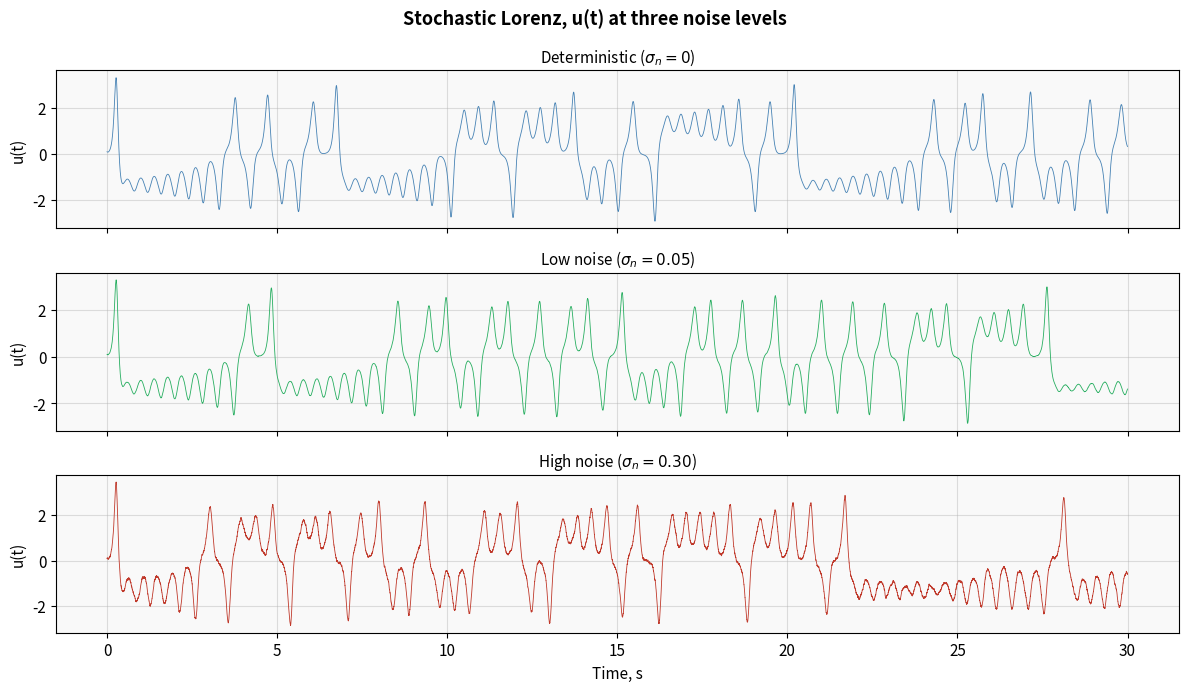
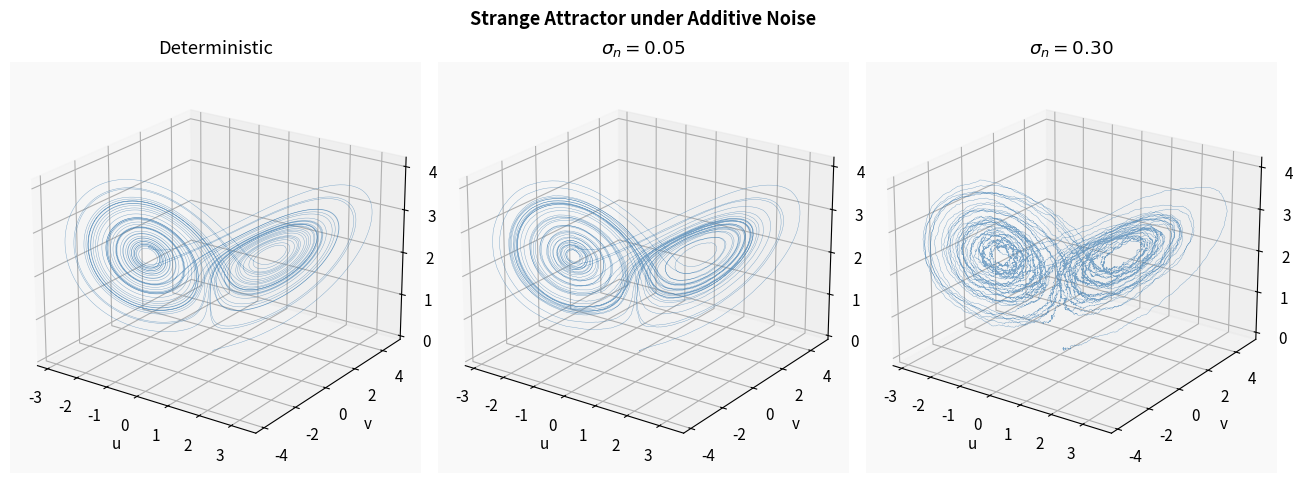
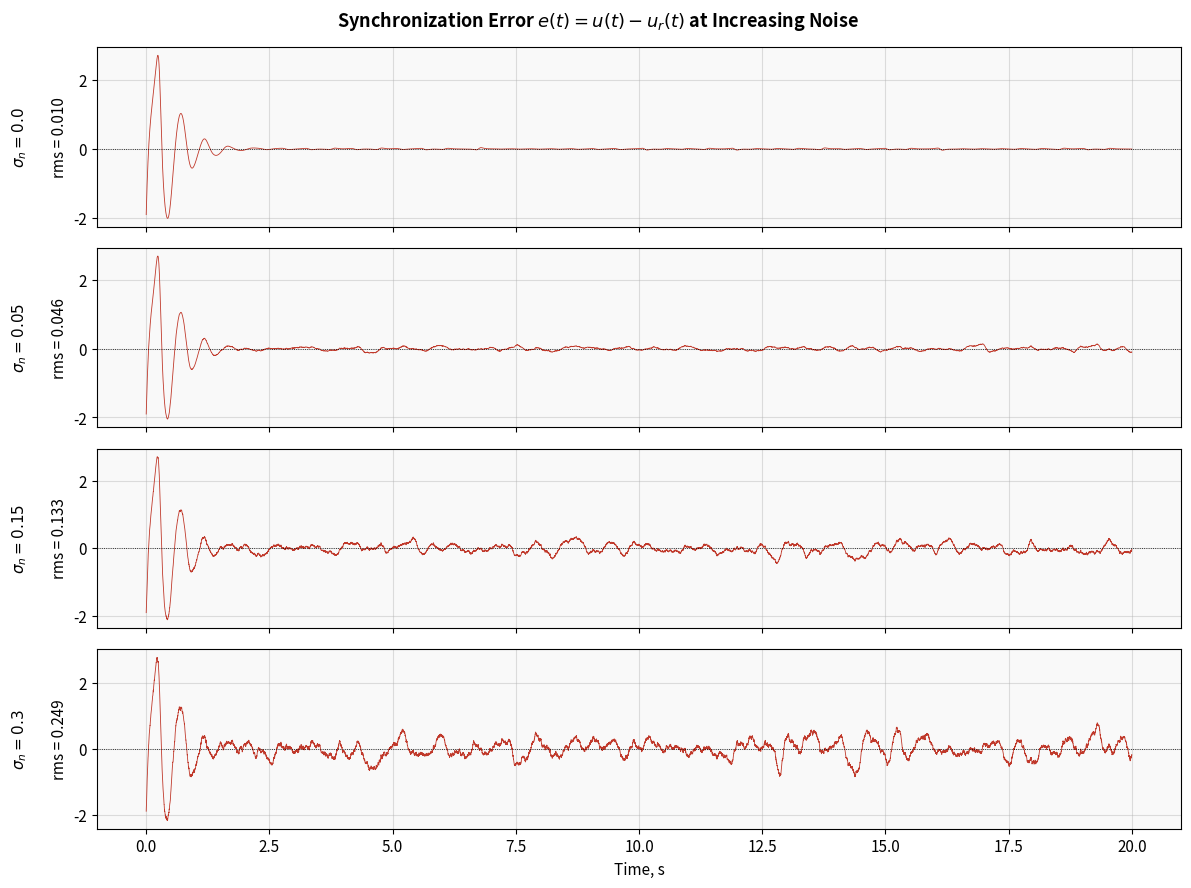
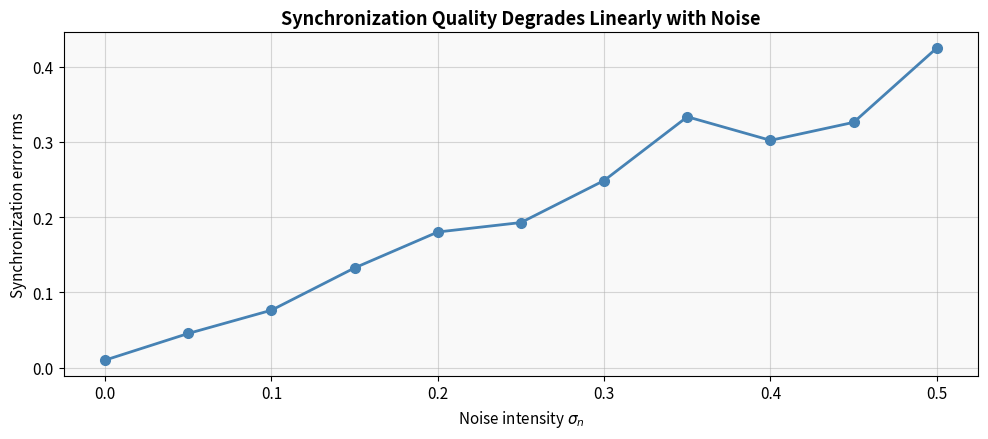
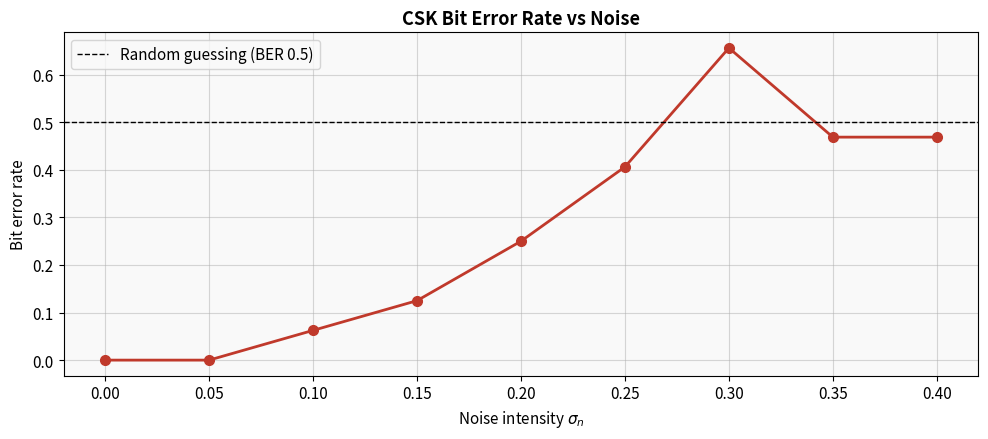

Generate these figures, in order, with matplotlib:
import numpy as np
import matplotlib.pyplot as plt
from mpl_toolkits.mplot3d import Axes3D  # noqa: F401

plt.rcParams.update({
    'figure.facecolor': 'white',
    'axes.facecolor':   '#f9f9f9',
    'axes.grid':        True,
    'grid.alpha':       0.4,
    'font.size':        11,
    'figure.dpi':       110,
})

# Project parameters from Tasks 1 and 2
SIGMA = 16.0
R     = 45.6
B     = 4.0

rng = np.random.default_rng(seed=2026)

def drift(state, b=B):
    u, v, w = state
    return np.array([
        SIGMA * (v - u),
        R * u - v - 20.0 * u * w,
        5.0 * u * v - b * w,
    ])

def euler_maruyama(state0, dt, n_steps, sigma_n, b=B):
    """Integrate the stochastic Lorenz system.
    sigma_n: noise intensity (0 means deterministic).
    """
    states = np.empty((n_steps + 1, 3))
    states[0] = state0
    sqrt_dt = np.sqrt(dt)
    for k in range(n_steps):
        f = drift(states[k], b=b)
        dW = rng.standard_normal(3) * sqrt_dt
        states[k+1] = states[k] + f * dt + sigma_n * dW
    return states

print('Setup complete. Euler-Maruyama solver ready.')

# Compare deterministic vs stochastic trajectories
DT      = 0.001
T_TOT   = 30.0
N_STEPS = int(T_TOT / DT)
t       = np.linspace(0, T_TOT, N_STEPS + 1)
ic      = [0.1, 0.0, 0.0]

traj_det      = euler_maruyama(ic, DT, N_STEPS, sigma_n=0.0)
traj_low_n    = euler_maruyama(ic, DT, N_STEPS, sigma_n=0.05)
traj_high_n   = euler_maruyama(ic, DT, N_STEPS, sigma_n=0.30)

fig, axes = plt.subplots(3, 1, figsize=(12, 7), sharex=True)
fig.suptitle('Stochastic Lorenz, u(t) at three noise levels',
             fontsize=13, fontweight='bold')

for ax, traj, label, color in zip(
        axes,
        [traj_det, traj_low_n, traj_high_n],
        ['Deterministic ($\\sigma_n=0$)', 'Low noise ($\\sigma_n=0.05$)', 'High noise ($\\sigma_n=0.30$)'],
        ['steelblue', '#27ae60', '#c0392b']):
    ax.plot(t, traj[:, 0], color=color, lw=0.6)
    ax.set_ylabel('u(t)')
    ax.set_title(label, fontsize=11)

axes[-1].set_xlabel('Time, s')
plt.tight_layout()
plt.show()

# 3D attractor: deterministic vs noisy
fig = plt.figure(figsize=(13, 5))
fig.suptitle('Strange Attractor under Additive Noise',
             fontsize=13, fontweight='bold')

for i, (traj, label) in enumerate([
        (traj_det,    'Deterministic'),
        (traj_low_n,  '$\\sigma_n = 0.05$'),
        (traj_high_n, '$\\sigma_n = 0.30$')]):
    ax = fig.add_subplot(1, 3, i+1, projection='3d')
    ax.plot(traj[:, 0], traj[:, 1], traj[:, 2], lw=0.3, color='steelblue', alpha=0.7)
    ax.set_xlabel('u'); ax.set_ylabel('v'); ax.set_zlabel('w')
    ax.set_title(label)
    ax.view_init(elev=22, azim=-55)

plt.tight_layout()
plt.show()
print('As noise increases, the fine structure of the attractor blurs and the trajectory broadens.')

# Noise effect on synchronization
# Both transmitter and receiver evolve under independent noise;
# receiver is driven by transmitter's noisy u(t).
def coupled_em(ic_tx, ic_rx, dt, n_steps, sigma_n, b=B):
    state_tx = np.array(ic_tx, dtype=float)
    state_rx = np.array(ic_rx, dtype=float)
    out_tx = np.empty((n_steps + 1, 3))
    out_rx = np.empty((n_steps + 1, 3))
    out_tx[0] = state_tx
    out_rx[0] = state_rx
    sqrt_dt = np.sqrt(dt)
    for k in range(n_steps):
        f_tx = drift(state_tx, b=b)
        dW_tx = rng.standard_normal(3) * sqrt_dt
        state_tx = state_tx + f_tx * dt + sigma_n * dW_tx
        u_tx = state_tx[0]
        # Receiver: u_r autonomous, v_r and w_r driven by u_tx
        ur, vr, wr = state_rx
        f_rx = np.array([
            SIGMA * (vr - ur),
            R * u_tx - vr - 20.0 * u_tx * wr,
            5.0 * u_tx * vr - b * wr,
        ])
        dW_rx = rng.standard_normal(3) * sqrt_dt
        state_rx = state_rx + f_rx * dt + sigma_n * dW_rx
        out_tx[k+1] = state_tx
        out_rx[k+1] = state_rx
    return out_tx, out_rx

DT_S    = 0.001
T_S     = 20.0
N_S     = int(T_S / DT_S)
t_s     = np.linspace(0, T_S, N_S + 1)
ic_tx   = [0.1, 0.0, 0.0]
ic_rx   = [2.0, -1.5, 3.0]   # different from TX

noise_levels = [0.0, 0.05, 0.15, 0.30]
results = {}
for sn in noise_levels:
    rng = np.random.default_rng(seed=2026)   # reset for fair comparison
    tx, rx = coupled_em(ic_tx, ic_rx, DT_S, N_S, sigma_n=sn)
    err = tx[:, 0] - rx[:, 0]
    results[sn] = (tx, rx, err)

fig, axes = plt.subplots(len(noise_levels), 1, figsize=(12, 9), sharex=True)
fig.suptitle('Synchronization Error $e(t) = u(t) - u_r(t)$ at Increasing Noise',
             fontsize=13, fontweight='bold')

for ax, sn in zip(axes, noise_levels):
    err = results[sn][2]
    ax.plot(t_s, err, color='#c0392b', lw=0.6)
    rms = np.sqrt(np.mean(err[len(err)//3:]**2))
    ax.set_ylabel(f'$\\sigma_n = {sn}$\n\nrms = {rms:.3f}')
    ax.axhline(0, color='black', lw=0.6, linestyle=':')

axes[-1].set_xlabel('Time, s')
plt.tight_layout()
plt.show()

# Synchronization rms error vs noise intensity
noise_sweep = np.linspace(0, 0.5, 11)
rms_errors  = []

for sn in noise_sweep:
    rng = np.random.default_rng(seed=2026)
    tx, rx = coupled_em(ic_tx, ic_rx, DT_S, N_S, sigma_n=sn)
    e = tx[:, 0] - rx[:, 0]
    rms_errors.append(np.sqrt(np.mean(e[N_S//3:]**2)))

fig, ax = plt.subplots(figsize=(10, 4.5))
ax.plot(noise_sweep, rms_errors, 'o-', color='steelblue', lw=2, markersize=7)
ax.set_xlabel('Noise intensity $\\sigma_n$')
ax.set_ylabel('Synchronization error rms')
ax.set_title('Synchronization Quality Degrades Linearly with Noise',
             fontsize=13, fontweight='bold')
ax.grid(True, alpha=0.5)
plt.tight_layout()
plt.show()

print('Approximate slope (rms error per unit noise):',
      f'{np.polyfit(noise_sweep, rms_errors, 1)[0]:.3f}')

# Bit Error Rate (BER) for binary CSK under noise
B0_BIT = 4.0
B1_BIT = 4.4
BIT_DUR  = 5.0
DT_B     = 0.001
PTS_BIT  = int(BIT_DUR / DT_B)
N_TRIALS = 32   # bits per noise level

def csk_step(state_tx, state_rx, dt, n, sigma_n, b_tx, b_rx=B0_BIT):
    err_sum = 0.0
    sqrt_dt = np.sqrt(dt)
    for _ in range(n):
        f_tx = drift(state_tx, b=b_tx)
        state_tx = state_tx + f_tx * dt + sigma_n * rng.standard_normal(3) * sqrt_dt
        u_tx = state_tx[0]
        ur, vr, wr = state_rx
        f_rx = np.array([
            SIGMA * (vr - ur),
            R * u_tx - vr - 20.0 * u_tx * wr,
            5.0 * u_tx * vr - b_rx * wr,
        ])
        state_rx = state_rx + f_rx * dt + sigma_n * rng.standard_normal(3) * sqrt_dt
        err_sum += (u_tx - state_rx[0]) ** 2
    return state_tx, state_rx, err_sum / n

def measure_csk_ber(sigma_n):
    bits = rng.integers(0, 2, size=N_TRIALS).tolist()
    state_tx = np.array([0.1, 0.0, 0.0])
    state_rx = np.array([0.5, -0.3, 0.2])
    powers = []
    for b in bits:
        b_val = B1_BIT if b == 1 else B0_BIT
        state_tx, state_rx, p = csk_step(state_tx, state_rx, DT_B, PTS_BIT, sigma_n, b_tx=b_val)
        powers.append(p)
    powers = np.array(powers)
    bits_a = np.array(bits)
    p0_mean = powers[bits_a == 0].mean() if (bits_a == 0).any() else 0
    p1_mean = powers[bits_a == 1].mean() if (bits_a == 1).any() else 1
    theta = (p0_mean + p1_mean) / 2.0
    detected = (powers > theta).astype(int)
    ber = float(np.mean(detected != bits_a))
    return ber

noise_ber = np.linspace(0.0, 0.4, 9)
ber_curve = []
for sn in noise_ber:
    rng = np.random.default_rng(seed=int(sn*1000) + 1)
    ber_curve.append(measure_csk_ber(sn))
    print(f'  sigma_n = {sn:.3f}  ->  BER = {ber_curve[-1]:.3f}')

fig, ax = plt.subplots(figsize=(10, 4.5))
ax.plot(noise_ber, ber_curve, 'o-', color='#c0392b', lw=2, markersize=7)
ax.axhline(0.5, color='black', linestyle='--', lw=1, label='Random guessing (BER 0.5)')
ax.set_xlabel('Noise intensity $\\sigma_n$')
ax.set_ylabel('Bit error rate')
ax.set_title('CSK Bit Error Rate vs Noise',
             fontsize=13, fontweight='bold')
ax.legend()
ax.grid(True, alpha=0.5)
plt.tight_layout()
plt.show()
